Labelled photos from "AI-Vision-Classifier-System", an image-classification folder in Mahmoud3177Khaled/AI-Vision-Classifier-System. The possible labels are: cardboard, glass, metal, paper, plastic, trash.

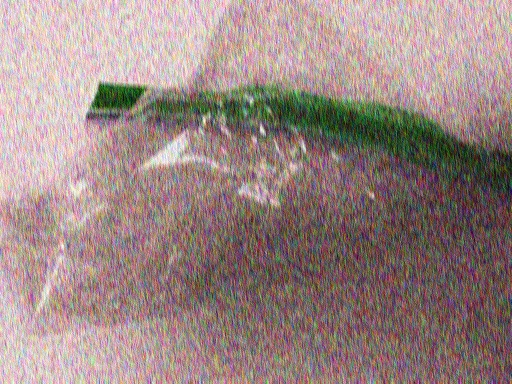
Label: trash

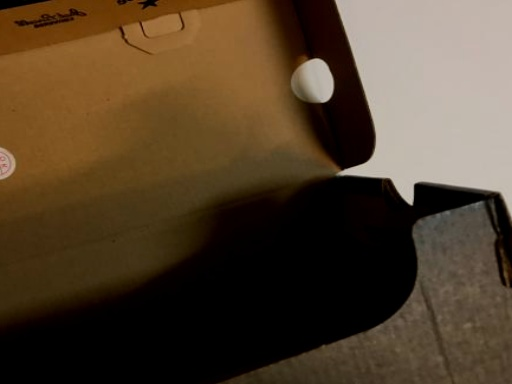
Label: cardboard

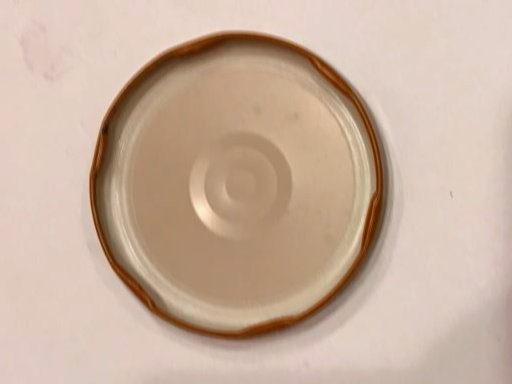
Label: metal

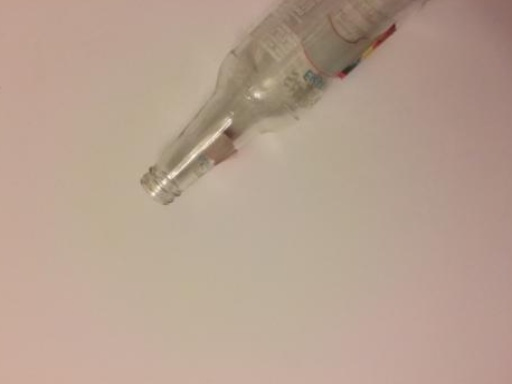
Label: glass

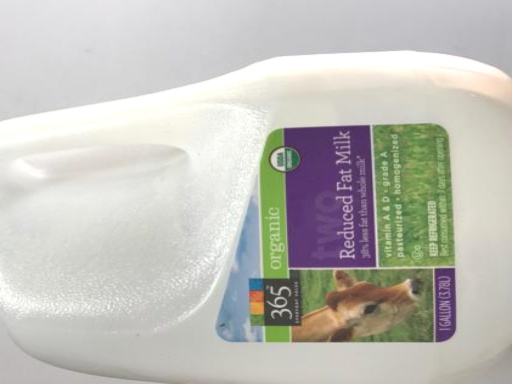
Label: plastic

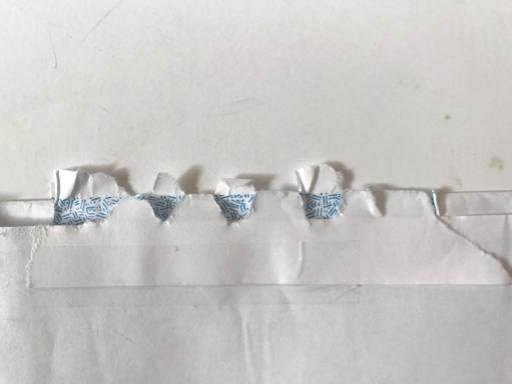
Label: paper
